Run: headless pygame with SDL's dummy video driver; simulated clock (each Clock.tick advances the game by its frame time, no real sleeping); random seed 0; keys injected as events and as key.get_pressed() state; mouse plan: one left click at the window centre at the start of phase 2, then a move to the lower-right quarter at the start of phase 3.
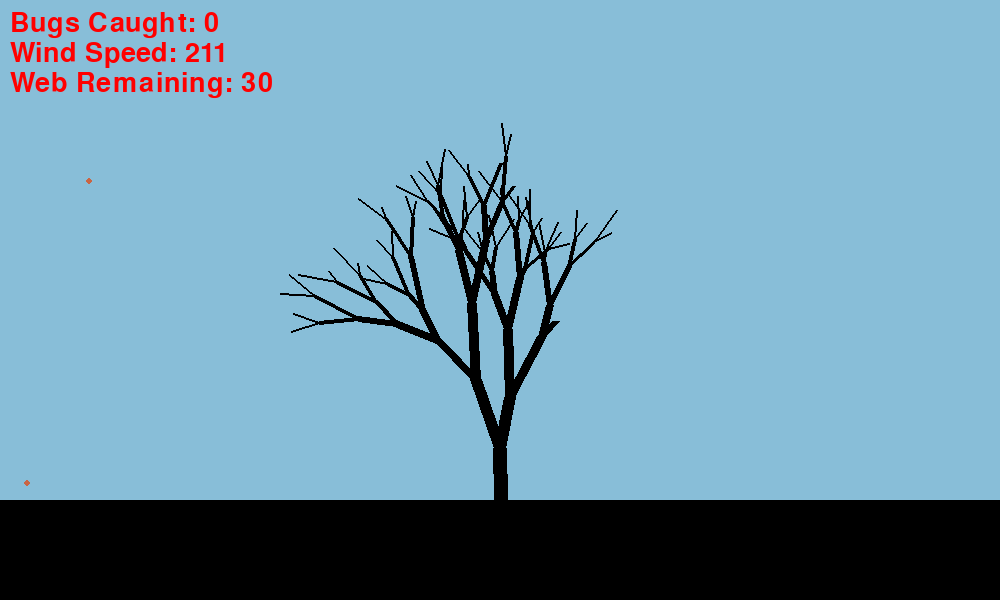
Frame 1 of 4 · flips 1–60 · no input
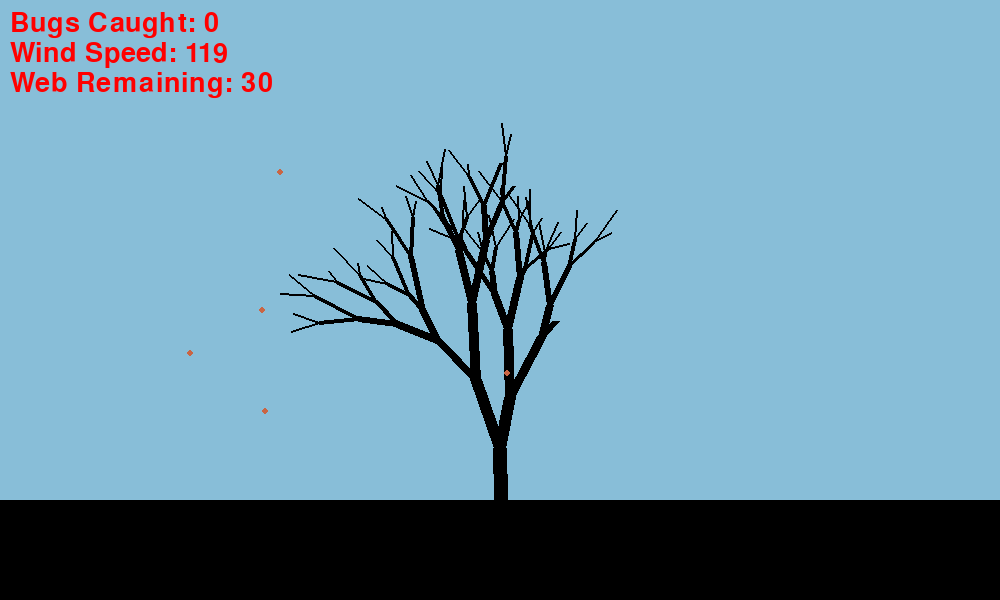
Frame 2 of 4 · flips 61–180 · clicked the window centre · tapped SPACE, RETURN · held RIGHT (→), D
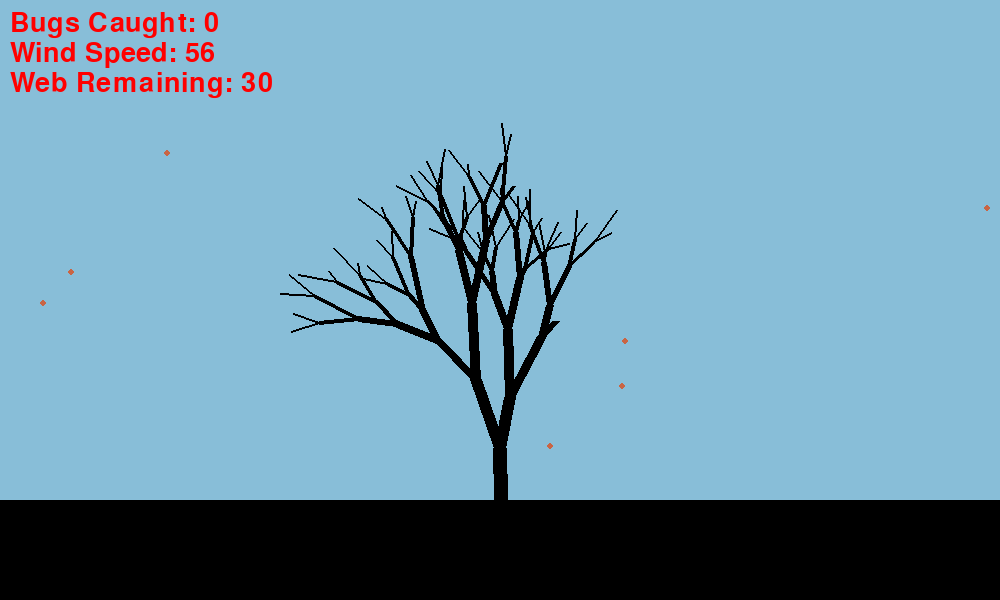
Frame 3 of 4 · flips 181–300 · moved the mouse to the lower-right quarter · held DOWN (↓), S
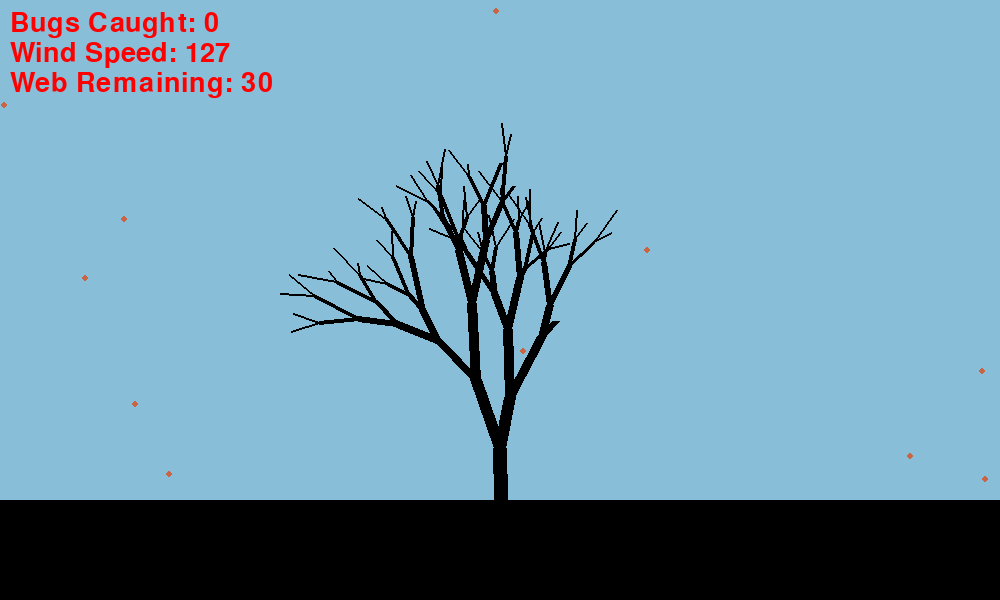
Frame 4 of 4 · flips 301–420 · held LEFT (←), A, UP (↑), W

The pygame program that drew these frames:

import pygame
import math
import random
import copy
##########################################################################
# Tutorial
"""
When game starts, press space to generate a new tree. If you see one that you
like, press enter to begin the game. Click on tree branches to draw spider webs.
You only have a limited amount of webbing. Use arrow keys to move tree.
"""
##########################################################################
# Helper Functions
##########################################################################
# Get length of a line segment with endpoints


def getLineLength(x0, y0, x1, y1):
    return math.sqrt((x1 - x0)**2 + (y1 - y0)**2)


def drawWebLine(canvas, startCoord, endCoord):
    pygame.draw.line(canvas, (150, 150, 150), startCoord, endCoord, 3)
##########################################################################
# Classes
##########################################################################


class Node(object):

    def __init__(self, startX, startY):
        self.x = startX
        self.y = startY
        self.mass = 100
        self.xVel = 0
        self.yVel = 0
        self.xForce = 0
        self.yForce = 0
        self.t = 0.3

    def __repr__(self):
        return "(%d, %d)" % (self.x, self.y)

    def applyYForce(self, force):
        self.yForce += force

    def applyXForce(self, force):
        self.xForce += force

    def moveMass(self):
        self.yVel += (self.yForce / self.mass) * self.t
        self.y += int(self.yVel * self.t)
        self.xVel += (self.xForce / self.mass) * self.t
        self.x += int(self.xVel * self.t)

    def drawNode(self, gameDisplay):
        pygame.draw.circle(gameDisplay, (0, 0, 0), [
            self.x, self.y], 2)


class Spring(object):

    def __init__(self, mass1, mass2):
        self.m1 = mass1
        self.m2 = mass2
        self.length = 0.75
        self.k = 300
        self.friction = 50

    def __repr__(self):
        return "Spring(" + str(self.m1) + ", " + str(self.m2) + ")"

    def solveSpring(self):
        forceY = 0
        forceX = 0
        yLength = self.m2.y - self.m1.y
        xLength = self.m2.x - self.m1.x
        vector = math.sqrt(yLength**2 + xLength**2)
        if abs(vector) > 0:
            # Set corrective Y spring forces
            forceY += -(yLength / abs(vector)) * \
                (abs(vector) - self.length) * self.k
            # Add in Y spring friction
            forceY += (self.m1.yVel - self.m2.yVel) * self.friction
            # Set corrective X spring forces
            forceX += -(xLength / abs(vector)) * \
                (abs(vector) - self.length) * self.k
            # Add in X spring friction
            forceX += (self.m1.xVel - self.m2.xVel) * self.friction
        self.m1.applyYForce(-forceY)
        self.m2.applyYForce(forceY)
        self.m1.applyXForce(-forceX)
        self.m2.applyXForce(forceX)

    def drawSpring(self, gameDisplay, color=(255, 255, 255)):
        pygame.draw.line(gameDisplay, color,
                         (self.m1.x, self.m1.y), (self.m2.x, self.m2.y), 3)


class Rope(object):

    @staticmethod
    def applyWind(force, ropeList):
        for rope in ropeList:
            rope.wind = force

    def __init__(self, numNodes, x0, y0, x1, y1):
        self.numNodes = numNodes
        # Set the leftmost node as the startNode
        if x1 < x0:
            startX, startY = x1, y1
            endX, endY = x0, y0
        else:
            startX, startY = x0, y0
            endX, endY = x1, y1
        self.startNode = Node(startX, startY)
        self.endNode = Node(endX, endY)
        # Create list of nodes
        slopeY = int((endY - startY) / numNodes)
        slopeX = int((endX - startX) / numNodes)
        self.nodeList = []
        for node in range(numNodes):
            # Each node starts at a point on the straight line from (x0, y0)
            self.nodeList.append(
                Node(startX + slopeX * node, startY + slopeY * node))
        # Connect all nodes with springs to create rope
        # Attach the first node
        self.springList = [Spring(self.startNode, self.nodeList[0])]
        for spring in range(numNodes - 1):
            self.springList.append(
                Spring(self.nodeList[spring], self.nodeList[spring + 1]))
        # Attach the last node
        self.springList.append(
            Spring(self.nodeList[len(self.nodeList) - 1], self.endNode))
        # Set slope
        if slopeX == 0:
            self.slope = None
            self.intercept = None
        else:
            self.slope = slopeY / slopeX
            self.intercept = startY - 1 * self.slope * startX
        self.wind = 0

    def updateRope(self):
        for node in self.nodeList:
            # Reset the forces
            node.xForce = 0
            node.yForce = 0
            node.applyYForce(2 * node.mass)
            node.applyXForce(self.wind)
        for spring in self.springList:
            spring.solveSpring()
        for node in self.nodeList:
            node.moveMass()

    def applyXForce(self, force):
        # Apply a force to every node in the rope
        for node in self.nodeList:
            node.applyXForce(force)

    def drawRope(self, gameDisplay):
        for spring in self.springList:
            spring.drawSpring(gameDisplay)

    def ropeLength(self):
        return getLineLength(self.startNode.x, self.startNode.y,
                             self.endNode.x, self.endNode.y)

    def pointOnRope(self, x, y):  # Verify that a point is on the rope
        return (x >= min(self.startNode.x, self.endNode.x)
                and x <= max(self.startNode.x, self.endNode.x)
                and y >= min(self.startNode.y, self.endNode.y)
                and y <= max(self.startNode.y, self.endNode.y))

    def getIntersection(self, other):
        if self.slope == other.slope:
            return None
        elif self.slope is None:
            x = self.startNode.x
            y = int(other.slope * x + other.intercept)
        elif other.slope is None:
            x = other.startNode.x
            y = int(self.slope * x + self.intercept)
        else:
            b = other.intercept - self.intercept
            m = self.slope - other.slope
            x = int(b / m)
            y = int(self.slope * x + self.intercept)
        if self.pointOnRope(x, y) and other.pointOnRope(x, y):
            return (x, y)
        return None

    def solveIntersection(self, other):
        points = self.getIntersection(other)
        if points is None:
            return None  # Stop if there is no intersection
        temp = Node(points[0], points[1])
        # Calculate the location to insert new node on self rope
        selfDiff = self.ropeLength()
        selfRatio = getLineLength(
            self.startNode.x, self.startNode.y, points[0], points[1])
        selfInsert = int((selfRatio * len(self.nodeList)) / selfDiff)
        prevNode = selfInsert - 1
        nextNode = selfInsert + 1
        self.nodeList.insert(selfInsert, temp)
        self.springList.append(Spring(self.nodeList[prevNode], temp))
        # Calculate the location to insert new node on other rope
        otherDiff = other.ropeLength()
        otherRatio = getLineLength(
            other.startNode.x, other.startNode.y, points[0], points[1])
        otherInsert = int((otherRatio * len(other.nodeList)) / otherDiff)
        other.nodeList.insert(otherInsert, temp)
        other.springList.append(Spring(other.nodeList[otherInsert - 1], temp))


class treeDrawing(object):

    @staticmethod
    def makeRecursiveTree(startPoint, numBranches):
        branchList = []
        minX = startPoint[0]
        maxX = startPoint[0]
        minY = startPoint[1]
        maxY = startPoint[1]

        def treeHelper(depth, startPoint, minLength, maxLength,
                       angle=90 + random.randint(-5, 5)):
            nonlocal minX
            nonlocal minY
            nonlocal maxX
            nonlocal maxY
            if depth == 0:
                return None
            else:
                length = random.randint(minLength, maxLength)
                endPoint = treeDrawing.calculateEndpoint(
                    startPoint, length, angle)
                if endPoint[0] < minX:
                    minX = endPoint[0]
                elif endPoint[0] > maxX:
                    maxX = endPoint[0]
                if endPoint[1] < minY:
                    minY = endPoint[1]
                elif endPoint[1] > maxY:
                    maxY = endPoint[1]
                branchList.append([[int(startPoint[0]), int(startPoint[1])],
                                   [endPoint[0], endPoint[1]],
                                   length, angle, depth])
                if depth <= numBranches - 2:
                    rand = random.randint(0, 15)
                    if rand == 0:
                        return None
                treeHelper(depth - 1, copy.copy(endPoint),
                           minLength - 10 if minLength > 20 else 20,
                           maxLength - 10 if maxLength > 40 else 40,
                           angle + random.randint(10, 25))
                treeHelper(depth - 1, copy.copy(endPoint),
                           minLength - 10 if minLength > 10 else 20,
                           maxLength - 10 if maxLength > 20 else 40,
                           angle - random.randint(10, 25))
        treeHelper(numBranches, startPoint, 50, 100)
        width = maxX - minX
        height = maxY - minY
        return [branchList, width, height, minX, minY]

    @staticmethod
    def calculateEndpoint(startPoint, length, angle):
        deltaX = length * math.cos(math.radians(angle))
        deltaY = length * math.sin(math.radians(angle))
        return [int(startPoint[0] + deltaX), int(startPoint[1] - deltaY)]

    def __init__(self, startPoint, numBranches):
        temp = treeDrawing.makeRecursiveTree(startPoint, numBranches)
        self.branches = temp[0]
        self.scale = 1
        self.rect = self.findRect()

    def scaleTree(self, factor):
        self.scale *= factor
        for branch in self.branches:
            branch[2] *= self.scale
            endpoint = treeDrawing.calculateEndpoint(
                branch[0], branch[2], branch[3])
            for altBranch in self.branches:
                if altBranch[0] == branch[1]:
                    altBranch[0] = copy.deepcopy(endpoint)
            branch[1] = endpoint
        self.rect = self.findRect()

    def changePos(self, xChange, yChange):
        for branch in self.branches:
            branch[0][1] += yChange
            branch[0][0] += xChange
            branch[1][1] += yChange
            branch[1][0] += xChange
        self.rect = self.findRect()

    def drawTree(self, gameDisplay):
        for branch in self.branches:
            pygame.draw.line(gameDisplay, (0, 0, 0), branch[
                             0], branch[1], int(branch[4] * self.scale * 2))

    def __repr__(self):
        return str(self.branches)

    def findRect(self):
        minX = self.branches[0][0][0]
        maxX = self.branches[0][0][0]
        minY = self.branches[0][0][1]
        maxY = self.branches[0][0][1]
        for branch in self.branches:
            x = branch[1][0]
            y = branch[1][1]
            if x < minX:
                minX = x
            elif x > maxX:
                maxX = x
            if y < minY:
                minY = y
            elif y > maxY:
                maxY = y
        return ((minX, minY), (maxX - minX, maxY - minY))


class Bug(object):
    bugsCaught = 0

    def __init__(self, x, y, direc):
        self.x = x
        self.y = y
        self.xVel = random.randint(2, 5) * direc
        self.yVel = 0
        self.depth = random.randint(0, 5)
        self.radius = 3

    def update(self):
        self.x += self.xVel
        if self.yVel != None:
            self.y -= self.yVel
            if self.yVel < -5:
                self.yVel += random.randint(-1, 8)
            elif self.yVel > 5:
                self.yVel += random.randint(-8, 1)
            else:
                self.yVel += random.randint(-1, 1)
            self.depth = random.randint(0, 5)

    def drawBug(self, gameDisplay):
        pygame.draw.circle(gameDisplay, (201, 101, 68),
                           (self.x, self.y), self.radius)

    def checkWebCollision(self, gameDisplay):
        if self.x > 0 and self.x < gameDisplay.get_width() and self.y > 0 and self.y < gameDisplay.get_height():
            if gameDisplay.get_at((self.x, self.y)) == (255, 255, 255, 255):
                self.yVel = None
                self.xVel = 0
                Bug.bugsCaught += 1

    def __hash__(self):
        return hash((self.x, self.y, self.xVel, self.yVel))


#######################################################################
# Main Game Function
#######################################################################
class SpiderGame(object):
    TREE_SELECTION = 0
    GAME_SCREEN = 1

    def __init__(self, width=1000, height=600):
        pygame.init()
        self.font = pygame.font.Font(None, 40)
        self.width = width
        self.height = height
        self.fps = 50
        self.mode = SpiderGame.TREE_SELECTION
        self.ropeList = []
        self.bugList = []
        self.ropeSurface = None
        self.wind = 0
        self.windMax = 300
        self.windMin = 50
        self.webLevel = 30
        self.tree = treeDrawing(
            (width // 2, height - 100), random.randint(6, 8))
        self.gameDisplay = pygame.display.set_mode((width, height))
        pygame.display.set_caption("Spider Game")
        self.runGame()

    def runGame(self):
        self.gameExit = False
        clock = pygame.time.Clock()
        self.drawingLine = False
        while not self.gameExit:
            self.gameDisplay.fill((136, 190, 216))
            # DRAW ELEMENTS
            self.updateRopes()
            self.drawTree()
            self.drawBugs()
            self.drawScore()
            self.drawGround()
            # CHECK ALL EVENTS
            self.checkEvents()
            # UPDATE OBJECT STATES
            self.updateBugs()
            self.setWind()
            self.drawLine()
            pygame.display.update()
            clock.tick(self.fps)

    def drawTree(self):
        self.tree.drawTree(self.gameDisplay)

    def drawBugs(self):
        for bug in self.bugList:
            bug.drawBug(self.gameDisplay)

    def drawGround(self):
        pygame.draw.rect(self.gameDisplay, (0, 0, 0), ((0, self.tree.rect[0][
                         1] + self.tree.rect[1][1]), (self.width, self.height)))

    def updateBugs(self):
        for bug in self.bugList:
            bug.update()
            bug.checkWebCollision(self.gameDisplay)
            if bug.yVel is None:
                self.webLevel += 1
            if bug.x > self.width or bug.yVel is None:
                self.bugList.remove(bug)
        rand = random.randint(0, 20)
        if rand == 10:
            self.bugList.append(Bug(-5, random.randint(0, self.height), 1))

    def drawScore(self):
        score = self.font.render(
            "Bugs Caught: " + str(Bug.bugsCaught), True, (255, 0, 0))
        speed = self.font.render(
            "Wind Speed: " + str(self.wind), True, (255, 0, 0))
        web = self.font.render("Web Remaining: " +
                               str(self.webLevel), True, (255, 0, 0))
        self.gameDisplay.blit(score, (10, 10))
        self.gameDisplay.blit(speed, (10, 40))
        self.gameDisplay.blit(web, (10, 70))

    def updateRopes(self):
        if self.ropeSurface is not None:
            self.ropeSurface.fill((0, 0, 0))
            for rope in self.ropeList:
                rope.updateRope()
                rope.drawRope(self.ropeSurface)
            self.gameDisplay.blit(self.ropeSurface, (self.tree.findRect()[0]))

    def setWind(self):
        self.wind = random.randint(self.windMin, self.windMax)
        Rope.applyWind(self.wind, self.ropeList)

    def treeSelectionEvents(self, keys):
        if keys[pygame.K_SPACE]:
            self.tree = treeDrawing(
                (self.width // 2, self.height - 100), random.randint(6, 8))
        elif keys[pygame.K_RETURN]:
            self.tree.scaleTree(3)
            self.tree.changePos(50, 300)
            self.ropeSurface = pygame.Surface(self.tree.findRect()[1])
            self.ropeSurface.set_colorkey((0, 0, 0))
            self.mode = SpiderGame.GAME_SCREEN

    def gameScreenEvents(self, event, keys):
        if event.type == pygame.MOUSEBUTTONDOWN:
            if self.gameDisplay.get_at(pygame.mouse.get_pos()) == (0, 0, 0, 255):
                if not self.drawingLine:
                    self.drawingLine = True
                    self.startTemp = pygame.mouse.get_pos()
                else:
                    self.drawingLine = False
                    endTemp = pygame.mouse.get_pos()
                    startX = self.startTemp[0] - self.tree.rect[0][0]
                    startY = self.startTemp[1] - self.tree.rect[0][1]
                    endX = endTemp[0] - self.tree.rect[0][0]
                    endY = endTemp[1] - self.tree.rect[0][1]
                    numNodes = int(getLineLength(self.startTemp[0],
                                                 self.startTemp[1], endTemp[0], endTemp[1]) * 0.07)
                    if numNodes > 0 and numNodes <= self.webLevel:
                        newRope = Rope(numNodes, startX, startY,
                                       endX, endY)
                        self.ropeList.append(newRope)
                        self.webLevel -= numNodes
                        for other in self.ropeList:
                            newRope.solveIntersection(other)
        if keys[pygame.K_RIGHT]:
            self.tree.changePos(-60, 0)
        if keys[pygame.K_LEFT]:
            self.tree.changePos(60, 0)
        if keys[pygame.K_UP]:
            self.tree.changePos(0, 60)
        if keys[pygame.K_DOWN]:
            self.tree.changePos(0, -60)

    def checkEvents(self):
        for event in pygame.event.get():
            keys = pygame.key.get_pressed()
            if event.type == pygame.QUIT:
                self.gameExit = True
            elif self.mode == SpiderGame.TREE_SELECTION:
                self.treeSelectionEvents(keys)
            elif self.mode == SpiderGame.GAME_SCREEN:
                self.gameScreenEvents(event, keys)

    def drawLine(self):
        if self.drawingLine:
            drawWebLine(self.gameDisplay, self.startTemp, pygame.mouse.get_pos())

#######################################################################
# Main
#######################################################################
game = SpiderGame()
